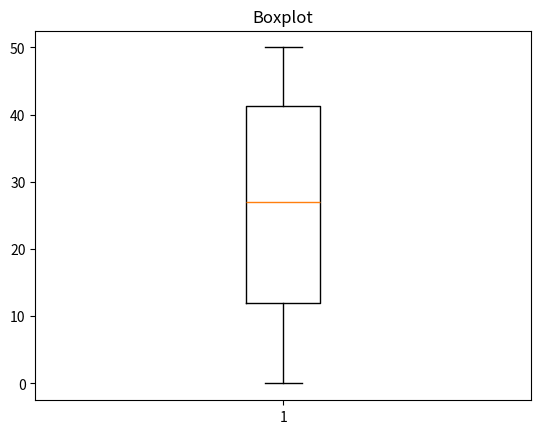

The matplotlib source for this figure:
#Diagrama de caixa

import matplotlib.pyplot as plt
import random 

vetor = []

for i in range(100):
	numero_aleatorio = random.randint(0,50)
	vetor.append(numero_aleatorio)

plt.boxplot(vetor)
plt.title("Boxplot")
plt.show()
